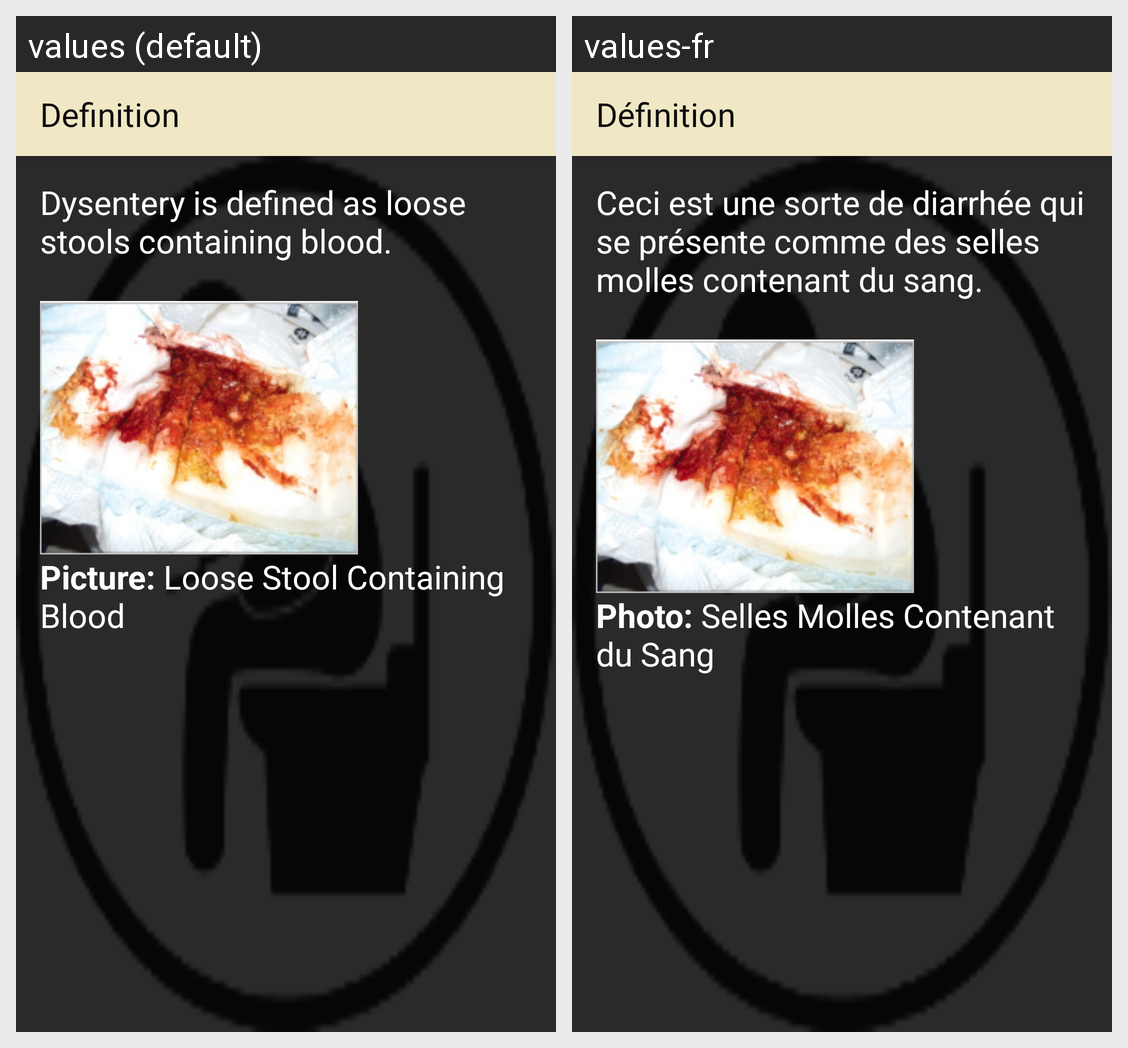

The Android screen above is rendered under two locales of the same app. Produce the string resources it draws, with the default and per-locale values.
Android screen res/layout/activity_dysentery_definition.xml rendered under 2 locales, left to right: values (default), values-fr. Device: Nexus 5 (rendered at 1080×1920; each locale shown at half size, 540×960, under a caption strip naming it); theme AppTheme.
Strings drawn on this screen, with the default value and each locale's value (text and hints the layout hard-codes, and strings that could not be matched under every locale, appear in the picture but are not listed):

title_activity_dysentery_definition
  values: Definition
  values-fr: Définition

dysentery_definition
  values: Dysentery is defined as loose stools containing blood.
      
  values-fr: Ceci est une sorte de diarrhée qui se présente comme des selles molles contenant du sang.
      

loose_stool_image_label
  values: Picture: Loose Stool Containing Blood
  values-fr: Photo: Selles Molles Contenant du Sang
